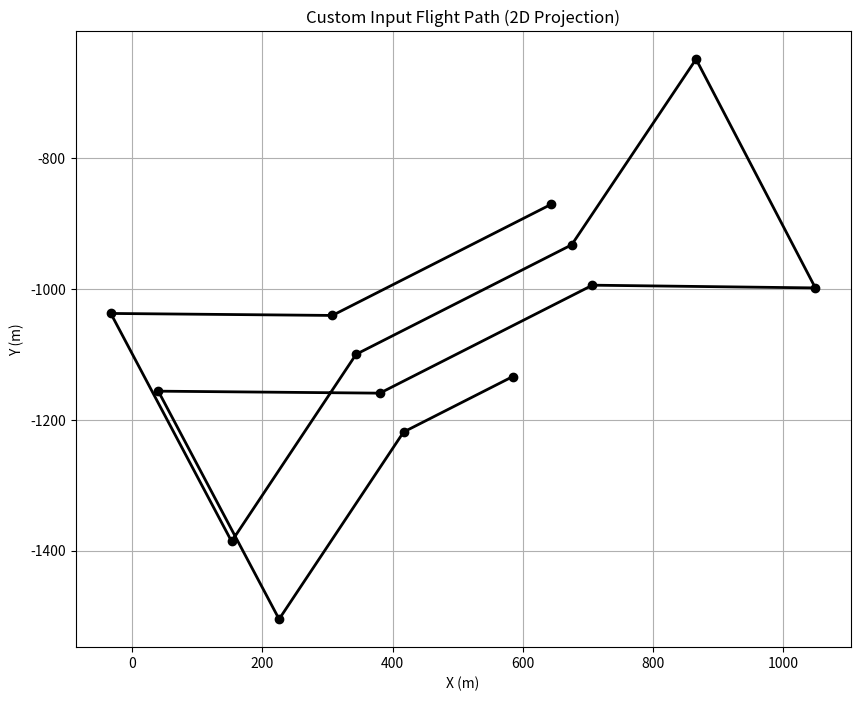

Reproduce this figure in Python.
import matplotlib.pyplot as plt

# 입력 좌표
points_3d = [(643.0650589998089, -871.0727426868186, 610.0), (307.36451981874114, -1040.7294725778784, 610.0), (-32.910950819190134, -1037.6860737245054, 610.0), (152.62239400114277, -1386.143282711635, 610.0), (343.83052558789336, -1100.1155520818265, 610.0), (674.9452780369188, -932.7763924360634, 610.0), (865.935504787089, -649.053176251803, 610.0), (1049.1759562414006, -998.669170361581, 610.0), (706.8254970740286, -994.4800421853083, 610.0), (380.2965313570455, -1159.5016315857747, 610.0), (40.021060719114246, -1156.4582327324017, 610.0), (225.55440553944712, -1504.9154417195314, 610.0), (416.76253712619774, -1218.8877110897229, 610.0), (584.3173599504887, -1134.2086593753838, 610.0)]

# 2D 변환
points_2d = [(x, y) for x, y, _ in points_3d]

# 시각화
x_vals, y_vals = zip(*points_2d)
plt.figure(figsize=(10, 8))
plt.plot(x_vals, y_vals, marker='o', color='black', linewidth=2)
plt.title("Custom Input Flight Path (2D Projection)")
plt.xlabel("X (m)")
plt.ylabel("Y (m)")
plt.grid(True)
plt.axis("equal")
plt.show()
